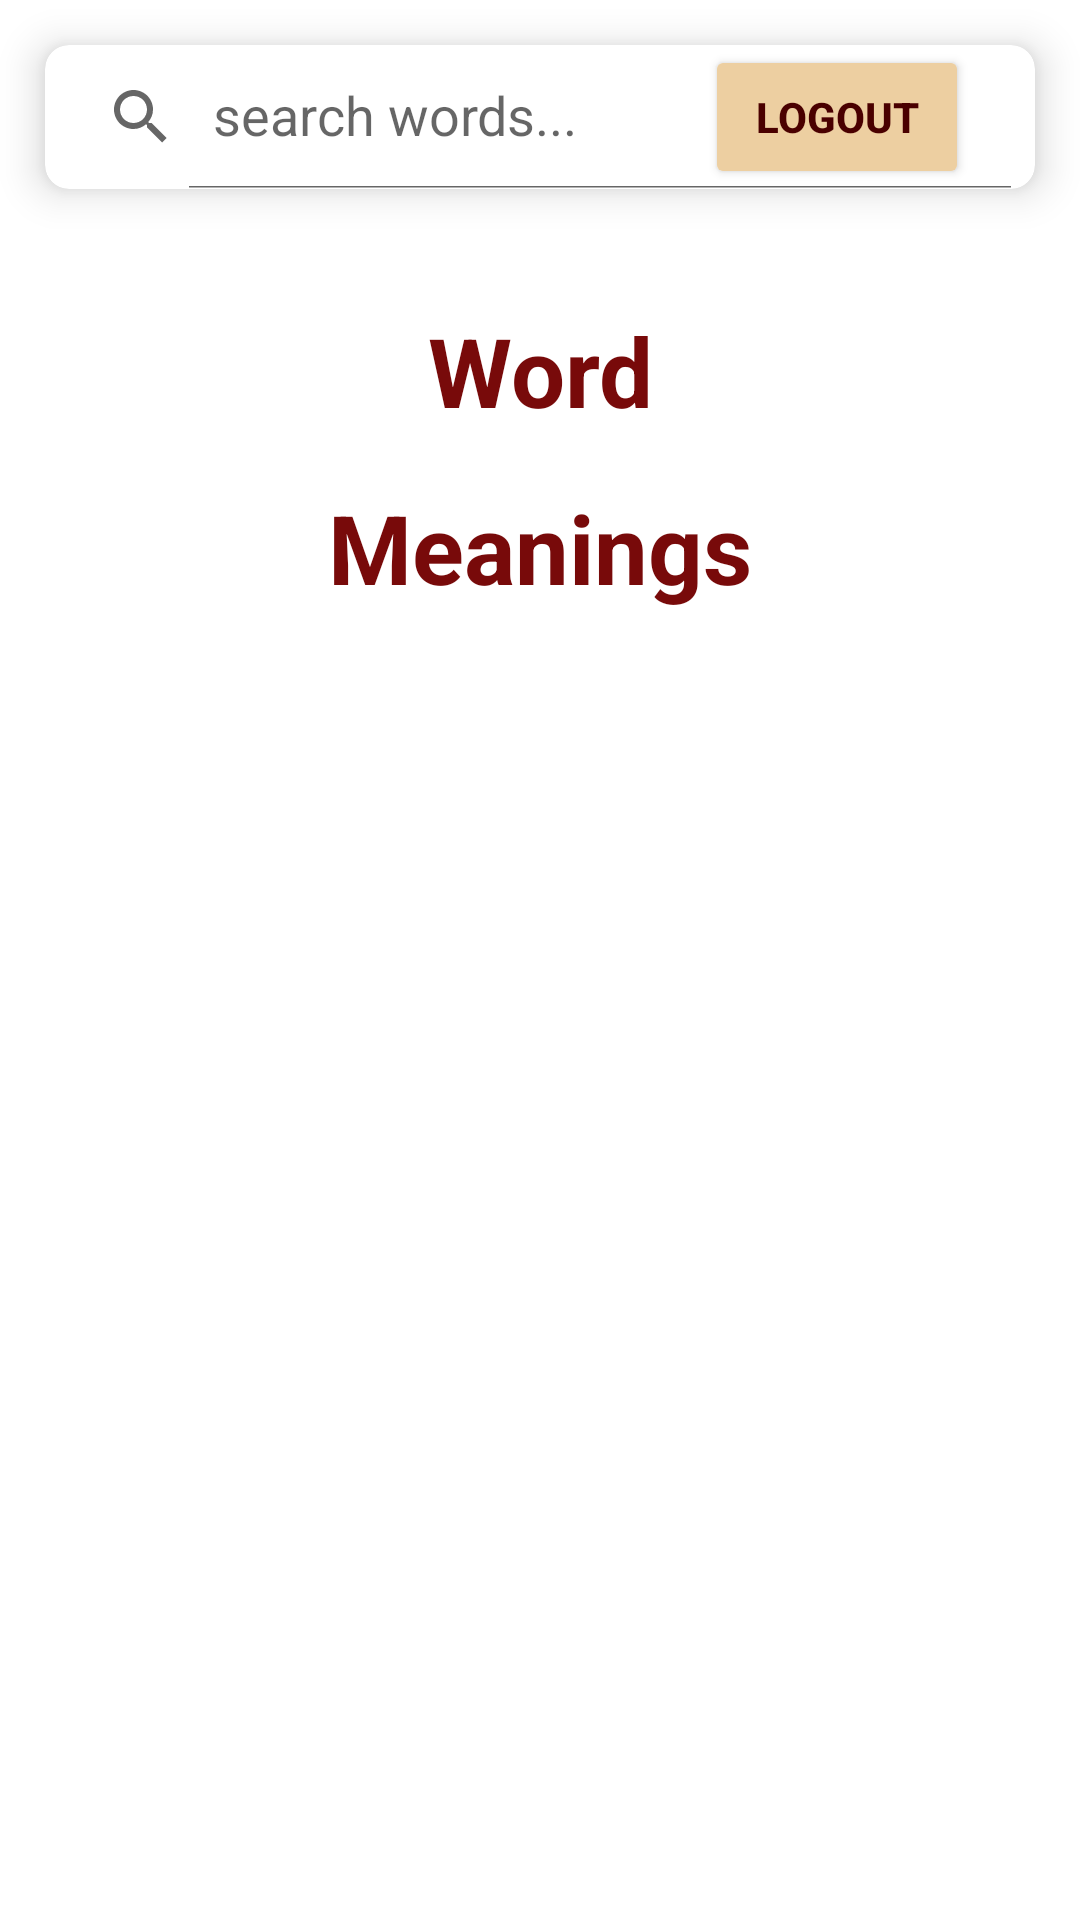

Here is an Android app screen rendered from its layout file. Give the layout XML and the strings, colors and styles it references.
<!-- AndroidManifest.xml: application theme Theme.MY_DICTIONARY -->
<!-- res/layout/activity_home.xml -->
<?xml version="1.0" encoding="utf-8"?>
<ScrollView xmlns:android="http://schemas.android.com/apk/res/android"
    xmlns:app="http://schemas.android.com/apk/res-auto"
    xmlns:tools="http://schemas.android.com/tools"
    android:layout_width="match_parent"
    android:layout_height="match_parent"
    android:background="@drawable/backgroundimage"
    tools:context=".Home">

    <LinearLayout
        android:layout_width="match_parent"
        android:layout_height="wrap_content"
        android:orientation="vertical">

        <androidx.cardview.widget.CardView
            android:layout_width="match_parent"
            android:layout_height="wrap_content"
            android:layout_marginStart="0dp"
            android:layout_marginTop="16dp"
            app:cardBackgroundColor="@color/white"
            app:cardCornerRadius="8dp"
            app:cardElevation="8dp"
            android:layout_margin="15dp">

            <androidx.appcompat.widget.SearchView
                android:id="@+id/search_view"
                android:layout_width="match_parent"
                android:layout_height="wrap_content"
                app:defaultQueryHint="search words..."
                app:iconifiedByDefault="false"
                />

            <Button
                android:id="@+id/logout"
                android:layout_width="wrap_content"
                android:layout_height="match_parent"
                android:layout_marginLeft="220dp"
                android:layout_marginRight="10dp"
                android:onClick="logout"
                android:text="Logout"
                android:textColor="@color/brownishmaoon"
                android:textStyle="bold"
                android:backgroundTint="@color/cream">


            </Button>
        </androidx.cardview.widget.CardView>


        <LinearLayout
            android:layout_width="match_parent"
            android:layout_height="match_parent"
            android:layout_margin="16dp"
            android:orientation="vertical">

            <TextView
                android:id="@+id/textView_word"
                android:layout_width="match_parent"
                android:layout_height="wrap_content"
                android:padding="8dp"
                android:text="Word"
                android:textColor="@color/maroon"
                android:textSize="32sp"
                android:textStyle="bold"
                android:textAlignment="center"/>
            <androidx.recyclerview.widget.RecyclerView
                android:layout_width="match_parent"
                android:layout_height="wrap_content"
                android:id="@+id/recycler_phonetics"/>
            <TextView

                android:layout_width="match_parent"
                android:layout_height="wrap_content"
                android:padding="8dp"
                android:text="Meanings"
                android:textColor="@color/maroon"
                android:textSize="32sp"
                android:textStyle="bold"
                android:textAlignment="center"/>
            <androidx.recyclerview.widget.RecyclerView
                android:layout_width="match_parent"
                android:layout_height="wrap_content"
                android:id="@+id/recycler_meanings"/>



            












      </LinearLayout>

    </LinearLayout>


</ScrollView>
<!-- resources referenced by this layout -->
<resources>
  <color name="brownishmaoon">#4A0000</color>
  <color name="cream">#EDCFA1</color>
  <color name="maroon">#780A0A</color>
  <color name="white">#FFFFFFFF</color>
  <style name="Theme.MY_DICTIONARY" parent="Theme.MaterialComponents.DayNight.DarkActionBar">
          
          <item name="colorPrimary">@color/brownishmaoon</item>
          <item name="colorPrimaryVariant">@color/purple_700</item>
          <item name="colorOnPrimary">@color/white</item>
          
          <item name="colorSecondary">@color/teal_200</item>
          <item name="colorSecondaryVariant">@color/teal_700</item>
          <item name="colorOnSecondary">@color/black</item>
          
          <item name="android:statusBarColor">?attr/colorPrimaryVariant</item>
          
      </style>
  <color name="purple_700">#FF3700B3</color>
  <color name="teal_200">#FF03DAC5</color>
  <color name="teal_700">#EDCFA1</color>
  <color name="black">#FF000000</color>
</resources>
